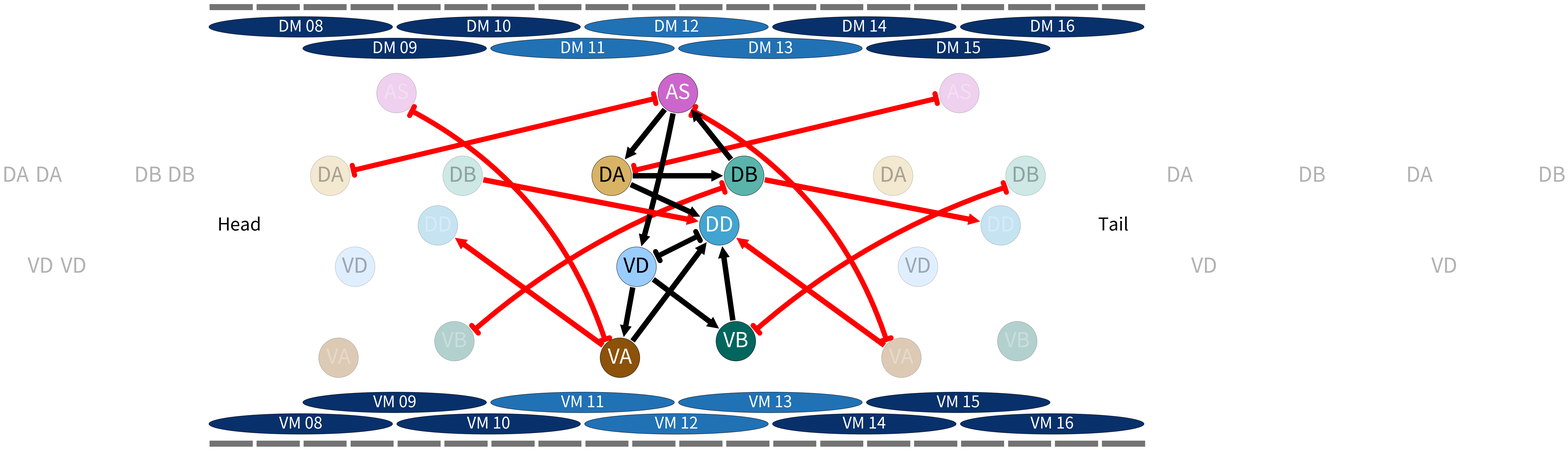

The matplotlib source for this figure:
import numpy as np
import matplotlib.pyplot as plt
import matplotlib.patches as mpatch
import matplotlib.gridspec as gridspec
import matplotlib.patheffects as path_effects
#######################################################################
######################################################################
[AS, DA, DB, DD, VD, VB, VA] = [0, 1, 2, 3, 4, 5, 6]

object_fontsize = 45

neurons = ['AS', 'DA', 'DB', 'DD', 'VD', 'VB', 'VA']
n_classes = [7, 7, 7, 7, 7, 7, 7]

col = ['#cc66cc','#d8b365', '#5ab4ac', '#42a4d1', '#99ccff', '#01665e', '#8c510a']

xo = [5, 1, 9, 7.5, 2.5, 8.5, 1.5]

yloc = [18, 13, 13, 10, 7.5, 3, 2]
unitpos = [-5, 2,     17.0, 17.0, 17.0,         17.3, 14.5]

labels, positions, colors = [], [], []
lab = [['%s'%(neurons[i]) for numb in range(1, 1+n_classes[i])] for i in range(7)]
pos = [[[x, yloc[i]] for x in xo[i]+np.cumsum(unitpos)] for i in range(7)]
colo = [[col[i] for x in range(n_classes[i])] for i in range(7)]
for j in range(7):
    for i in range(7):
        labels.append(lab[i][j])
        positions.append(pos[i][j])
        colors.append(colo[i][j])

mus_loc_x = np.linspace(-26.5, 104, 24)
muscle_location = []
muscle_names = []
for i in range(12):
    muscle_location.append([mus_loc_x[i*2], 20.70, 'DM %.2d'%(i*2 + 1)])
    muscle_names.append('D %.2d'%(i*2 + 1))
    muscle_location.append([mus_loc_x[i*2], -0.70, 'VM %.2d'%(i*2 + 1)])
    muscle_names.append('V %.2d'%(i*2 + 1))
    muscle_location.append([mus_loc_x[i*2+1], 22.00, 'DM %.2d'%(i*2 + 2)])
    muscle_names.append('D %.2d'%(i*2 + 2))
    muscle_location.append([mus_loc_x[i*2+1], -2.00, 'VM %.2d'%(i*2 + 2)])
    muscle_names.append('V %.2d'%(i*2 + 2))

muscles_names = list(np.array(muscle_location)[:,2])
#######################################################################
######################################################################
def get_alpha(From, To):
    if To[0] == From[0]: alpha = np.pi/4 - np.pi/4 * ( 1- np.sign(To[1] - From[1]))
    if (To[0] >= From[0]) & (To[1] >= From[1]) : alpha = np.arctan((To[1] - From[1])/(To[0] - From[0]))
    if (To[0] <= From[0]) & (To[1] <= From[1]) : alpha = np.pi + np.arctan((To[1] - From[1])/(To[0] - From[0]))
    if (To[0] < From[0]) & (To[1] > From[1]) : alpha = np.pi + np.arctan((To[1] - From[1])/(To[0] - From[0]))
    if (To[0] > From[0]) & (To[1] < From[1]) : alpha = np.arctan((To[1] - From[1])/(To[0] - From[0]))
    return (alpha)

def conectS_bold(axe, n1, n2, radio, color, curv):
    From, To = positions[n1], positions[n2]
    alpha = get_alpha(From, To)
    To_edge     = (To[0] - radio * np.cos(alpha), To[1] - radio * np.sin(alpha))
    From_edge   = (From[0] + radio * np.cos(alpha), From[1] + radio * np.sin(alpha))
    arrow_shape = (1.7, 3.7, 3.7)
    arrowprops=dict(arrowstyle='simple, tail_width=%.2f,head_width=%.2f,head_length=%.2f'%(arrow_shape), facecolor = color, edgecolor = 'k', linewidth = 0.0, connectionstyle = "arc3, rad = %.3f"%curv)
    axe.annotate("",  xy= To_edge, xycoords='data', xytext = From_edge, textcoords = 'data', arrowprops=arrowprops, zorder = 2)

def Gapjunction(axe, n1, n2, radio, color, curv):
    From, To = positions[n1], positions[n2]
    alpha = get_alpha(From, To)
    To_edge     = (To[0] - radio * np.cos(alpha), To[1] - radio * np.sin(alpha))
    From_edge   = (From[0] + radio * np.cos(alpha), From[1] + radio * np.sin(alpha))
    arrowprops=dict(arrowstyle='|-|, widthA=1.58,widthB=1.58', linewidth = 16, edgecolor = color, connectionstyle = "arc3, rad = %.3f"%curv)
    axe.annotate("",  xy= To_edge, xycoords='data', xytext = From_edge, textcoords = 'data', arrowprops=arrowprops, zorder=0)
#    arrowprops=dict(arrowstyle='|-|, widthA=1.00,widthB=1.00', linewidth = 2, edgecolor = 'w', connectionstyle = "arc3, rad = %.3f"%curv)
#    axe.annotate("",  xy= To_edge, xycoords='data', xytext = From_edge, textcoords = 'data', arrowprops=arrowprops, zorder=0)
##################################

######################################################################
#### Figure and axes definition
######################################################################
plt.close('all')
fig = plt.figure(figsize = [41, 20])
R, Rr, Rgj = 1.2, 1.23, 1.4
gmain = gridspec.GridSpec(100, 100)
ax = plt.subplot(gmain[:,:])
######################################################################
##########################

#### intraunit synapses ####
curv = 0.00
intraunit_color = 'k'
for seg in [3]:#range(7):
    conectS_bold(ax, AS+seg*7, DA+seg*7, Rr, intraunit_color, curv)
    conectS_bold(ax, AS+seg*7, VD+seg*7, Rr, intraunit_color, -0.02)
    conectS_bold(ax, DA+seg*7, DB+seg*7, Rr, intraunit_color, curv)
    conectS_bold(ax, DB+seg*7, AS+seg*7, Rr, intraunit_color, curv)
    conectS_bold(ax, VD+seg*7, VA+seg*7, Rr, intraunit_color, curv)
    conectS_bold(ax, VD+seg*7, VB+seg*7, Rr, intraunit_color, curv)
    conectS_bold(ax, DA+seg*7, DD+seg*7, Rr, intraunit_color, curv)
    conectS_bold(ax, VB+seg*7, DD+seg*7, Rr, intraunit_color, curv)
    conectS_bold(ax, VA+seg*7, DD+seg*7, Rr, intraunit_color, curv)
    
    Gapjunction(ax, VD+seg*7, DD+seg*7, Rgj, intraunit_color, curv)

#### interunit synapses ####
interunit_color = 'r'
for seg in [2, 3]:#range(6):
    conectS_bold(ax, DB+seg*7, DD+(seg+1)*7, Rr, interunit_color, curv)
    conectS_bold(ax, VA+(seg+1)*7, DD+seg*7, Rr, interunit_color, curv)
    Gapjunction(ax, AS+seg*7, VA+(seg+1)*7, Rgj, interunit_color, -0.2)
    Gapjunction(ax, DA+seg*7, AS+(seg+1)*7, Rgj, interunit_color, curv)
    Gapjunction(ax, VB+seg*7, DB+(seg+1)*7, Rgj, interunit_color, -0.10)

##################################
##### DRAW THE CIRCLES ###########
##################################
fcolors = ['w','k', 'k', 'w', 'k', 'w', 'w']
circles = ['c%i' for i in range(len(labels))]
alphas = np.ones(49)*0.3
for i in range(21, 28): alphas[i] = 1.0
for n in np.arange(len(labels)):
    circles[n] = plt.Circle(positions[n], radius = R, fc = colors[n], edgecolor = 'k', lw = 1, alpha = alphas[n])
#    circles[n].set_alpha(alphas[i])
    t = ax.text(positions[n][0], positions[n][1], labels[n], color = fcolors[n%7], ha = 'center', va = 'center', fontsize = 65, alpha = alphas[n])
#    t.set_path_effects([path_effects.Stroke(linewidth=5, foreground='black'),
#                       path_effects.Normal()])
    ax.add_patch(circles[n])
    

####################
### Draw muscles  ##
####################
#for m in [12, 13, 32, 33]: muscle_location[m][2] = ''
blue = ['#f7fbff','#deebf7','#c6dbef','#9ecae1','#6baed6','#4292c6','#2171b5','#08519c','#08306b']
mfc, mec = '0.20', '0.50'
mfc, mec = '#a6611a', '#018571'
mfc, mec = '#a63603', '#fd8d3c'
mfc, mec = blue[6], blue[8]

mwidth, mhight = 11.1, 1.25
for i in [4, 5, 6]: colors[i] = '0.15'
for k, muscle in enumerate(muscle_location):
    if ((k>13)*(k<32)):
        if int(k/2) in [4, 5, 6, 10, 11, 12, 16, 17, 18, 19]:
            muscle.append(mfc)
        else:
            muscle.append(mec)
        ax.add_patch(mpatch.Ellipse(xy=[muscle[0], muscle[1]], width= mwidth, height=mhight, facecolor = muscle[3], edgecolor = 'k', alpha = 1.0))
        ax.text(muscle[0], muscle[1], muscle[2], color = 'w', fontsize = 50, ha = 'center', va = 'center')


ax.set_xlim(7.5, 64.3)
ax.set_ylim(-3.5 , 23.5)
ax.set_aspect('equal')
ax.axis('off')

ds = np.diff(mus_loc_x)[0]/2. 
ds0 = -12.16
dsp = 0

segment_color = '0.45'

for i in range(50):
    ax.plot([ds0 + dsp + 0.2, ds0 + dsp + ds - 0.4], [-3.2, -3.2], lw = 19, color = segment_color)
    ax.plot([ds0 + dsp + 0.2, ds0 + dsp + ds - 0.4], [23.2, 23.2], lw = 19, color = segment_color)
    dsp += ds

print(dsp)

ax.text(9.5, 10, 'Head', fontsize = 56, ha = 'center', va = 'center')
ax.text(62.3, 10, 'Tail', fontsize = 56, ha = 'center', va = 'center')

'''####################
#### save figure   ####
#####################'''
fig.subplots_adjust(left=0, bottom=0.00, right=1.0, top=1.0)
plt.savefig('model.png')
plt.savefig('model.pdf')
plt.clf()
